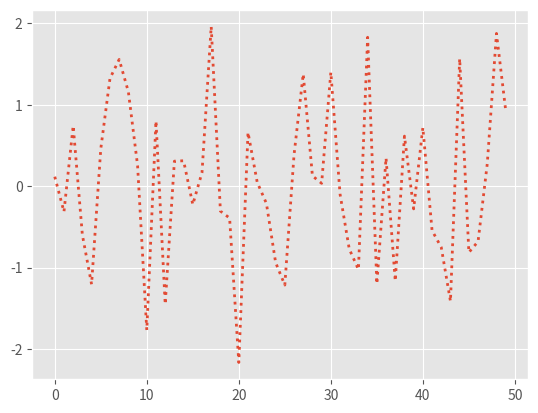

Python code for this plot:
from matplotlib import style
import numpy as np
import matplotlib.pyplot as plt

print(plt.style.available)

# creating an array of data for plot
data = np.random.randn(50)
  
# using the style for the plot
plt.style.use('ggplot')
  
# creating plot
plt.plot(data, linestyle=":", linewidth=2)
  
# show plot
plt.show()
